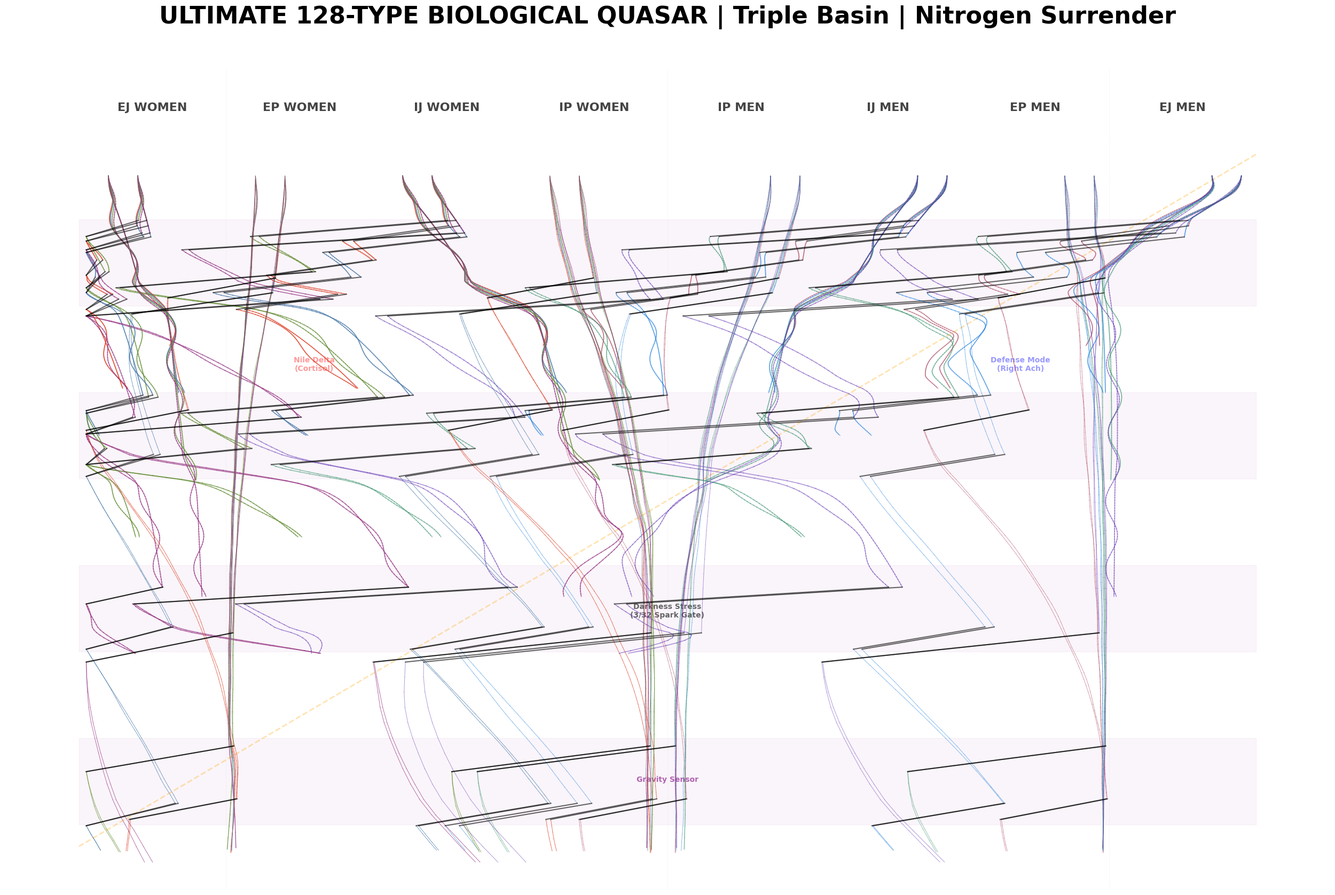

Recreate this plot in Python.
# -*- coding: utf-8 -*-
"""
ULTIMATE_128_PHYSICS_GRID_V2.py
The Unified Biological Quasar Lattice Engine

CONVENTIONS:
1. White Background, 16x16 Grid.
2. 8 Canonical Starting Columns (Y=0.5).
3. 3-Basin Potential: Left(2), Center(8), Right(14).
4. 4x4 Macro/Micro Fractal Time: Suction 박동 (Pulse) 4회 발생.
5. Nitrogen Economy: Men (Right) exhaust Nitrogen through competition (velocity),
   leading to a forced AKG crossover (X=14 -> X=2) in the night (Y > 12).
6. MBTI Anisotropy: S (Lattice-locked), N (Spark Jump), J (Damped), P (Loose).
7. Blood Mass: O(1.3), A(1.0), B(0.7), AB(0.5).
"""

import matplotlib
import matplotlib.pyplot as plt
import matplotlib.patches as mpatches
import numpy as np
import math

matplotlib.rcParams['font.family'] = 'Malgun Gothic'
matplotlib.rcParams['axes.unicode_minus'] = False

# --- PHYSICAL CONSTANTS ---
KAPPA_H2 = 1.0 / 32.0
LATTICE_3_32 = 3.0 / 32.0
SPARK_ANGLE = math.radians(138.88)
PHI_INV = 0.618033988

ALL_MBTI = ["INTJ","INTP","ENTJ","ENTP","INFJ","INFP","ENFJ","ENFP",
            "ISTJ","ISFJ","ESTJ","ESFJ","ISTP","ISFP","ESTP","ESFP"]
BLOODS = ["O", "A", "B", "AB"]
GENDERS = ["M", "F"]

BLOOD_COLORS = {"O": "#D32F2F", "A": "#1976D2", "B": "#388E3C", "AB": "#7B1FA2"}

# Starting Columns (Dawn: Y=0.5)
COL_GROUPS = ["EJ WOMEN", "EP WOMEN", "IJ WOMEN", "IP WOMEN", "IP MEN", "IJ MEN", "EP MEN", "EJ MEN"]
GRP_MAP_F = {"EJ": 0.5, "EP": 2.5, "IJ": 4.5, "IP": 6.5}
GRP_MAP_M = {"IP": 9.5, "IJ": 11.5, "EP": 13.5, "EJ": 15.5}

# 4 Macro Time Windows
MACRO_WINDOWS = [
    (1.5, 3.5),   # Window 1: Morning
    (5.5, 7.5),   # Window 2: Noon
    (9.5, 11.5),  # Window 3: Evening
    (13.5, 15.5)  # Window 4: Midnight
]

def generate_trajectory(mbti, blood, gender):
    ei, sn, tf, jp = mbti[0], mbti[1], mbti[2], mbti[3]
    
    # 1. Start Pos
    grp = f"{ei}{jp}"
    base_x = GRP_MAP_F[grp] if gender == "F" else GRP_MAP_M[grp]
    x = base_x + (0.3 if sn == "N" else -0.1) # SN dispersion
    y = 0.5
    
    # 2. Physics Props
    mass = {"O": 1.3, "A": 1.0, "B": 0.7, "AB": 0.5}[blood]
    damping = 0.75 if jp == "J" else 0.95
    nitrogen = 1.0 if gender == "M" else 0.0 # Only men have nitrogen to lose
    
    # Target Basin Logic
    # E-types -> Outer Basins (2, 14), I-types -> Center (8)
    if gender == "F":
        base_target_x = 2.0 if ei == "E" else 8.0
    else:
        base_target_x = 14.0 if ei == "E" else 8.0

    path = [(x, y, False)]
    vx, vy = 0.0, 1.0 # Initial downward flow
    mem_x = x
    
    dt = 0.1
    for step in range(160): # 16 units / 0.1 = 160 steps
        # A. Fractal Time Pulse
        in_window = False
        for lo, hi in MACRO_WINDOWS:
            if lo <= y <= hi:
                in_window = True
                # Micro-Reverse phase (last 30% of window)
                is_pulse = (y - lo) / (hi - lo) > 0.7
                break
        else:
            is_pulse = False

        # B. Nitrogen Depletion (Male Competitive Cost)
        if gender == "M":
            # Lose nitrogen by moving horizontally (competing)
            nitrogen -= abs(vx) * 0.01 
            # Surrender logic: If y > 11 and nitrogen is low, target shifts to AKG Sink (X=2)
            if y > 11.0 and nitrogen < 0.3:
                target_x = 2.0 # The Death Crossover
            else:
                target_x = base_target_x
        else:
            target_x = base_target_x

    # C. Forces
        # 1. Basin Potential Force (Triple Basin)
        # Deep pull towards target_x
        f_basin = (target_x - x) * 0.15
        
        # 2. Pulse Suction (Micro-Reverse)
        # Pulls towards the AKG Sink (2.0) or Center (8.0) during pulses
        f_pulse = 0.0
        if is_pulse:
            f_pulse = (target_x - x) * 0.5 # Snappy pull
            
        # 3. PLP Spine Reflection (X+Y=16)
        f_spine = 0.0
        spine_dist = (x + y) - 16.0
        if abs(spine_dist) < 0.6:
            f_spine = -np.sign(spine_dist) * 0.8 # Strong reflection

        # 4. Hysteresis Delay (1/32)
        f_hyst = (mem_x - x) * KAPPA_H2 * 5.0
        
        # 5. MBTI Torsion (Feeling vibration)
        f_torsion = math.sin(y * 4.0) * (0.4 if tf == "F" else 0.0)

        # Acceleration Summation
        ax = (f_basin + f_pulse + f_spine + f_hyst + f_torsion) / mass
        ay = 1.0 / mass # Gravity is constant, mass slows descent
        
        # Velocity Update
        vx = (vx + ax * dt) * damping
        vy = (vy + ay * dt) * damping
        
        # 6. Discrete Spark Leap (138.88)
        # Triggered in Macro windows for N-types
        is_jump = False
        if sn == "N" and in_window and step % 20 == 0:
            jump_dist = 2.5 / mass
            x += math.cos(SPARK_ANGLE) * jump_dist
            y += math.sin(SPARK_ANGLE) * 0.5
            is_jump = True
            
        x += vx * dt
        y += vy * dt
        
        # Clamp & Memory
        x = max(0.1, min(15.9, x))
        mem_x += (x - mem_x) * KAPPA_H2
        
        path.append((x, y, is_jump))
        if y >= 16.0: break
        
    return path

def render_quasar():
    print("--- Rending ULTIMATE 128 QUASAR LATTICE V2 ---")
    fig, ax = plt.subplots(figsize=(32, 20), facecolor='white')
    ax.set_facecolor('white')
    
    # 1. Background Geometry Nodes (The Anatomy)
    # PLP Spine
    ax.plot([0, 16], [16, 0], color='orange', lw=2, ls='--', alpha=0.3)
    
    # Macro Bands (Micro Reverse Zones)
    for lo, hi in MACRO_WINDOWS:
        ax.add_patch(mpatches.Rectangle((0, lo), 16, hi-lo, color='purple', alpha=0.04, zorder=0))
        
    # Basins
    for bx in [2, 8, 14]:
        ax.axvline(bx, color='gray', lw=0.5, ls=':', alpha=0.2)

    # 2. Render 128 Trajectories
    for mbti in ALL_MBTI:
        for blood in BLOODS:
            for gender in GENDERS:
                path = generate_trajectory(mbti, blood, gender)
                xs = [p[0] for p in path]
                ys = [p[1] for p in path]
                flags = [p[2] for p in path]
                
                # Colors: Red (O), Blue (A), Green (B), Purple (AB)
                bc = np.array(plt.cm.colors.to_rgba(BLOOD_COLORS[blood]))[:3]
                # Shift color slightly by gender
                color = bc * 0.8 + (np.array([0.2, 0.1, 0]) if gender == "F" else np.array([0, 0.1, 0.2]))
                
                alpha = 0.7 if gender == "F" else 0.5
                lw = 1.2 if mbti[3] == "J" else 0.7
                
                # Draw segments, highlighting sparks
                for i in range(len(path)-1):
                    x1, y1, f1 = path[i]
                    x2, y2, f2 = path[i+1]
                    if f2: # Spark segment
                        ax.plot([x1, x2], [y1, y2], color='black', lw=1.5, alpha=0.6, ls='-', zorder=15)
                    else:
                        ax.plot([x1, x2], [y1, y2], color=color, lw=lw, alpha=alpha, zorder=10)

    # 3. Quasar Column Headers
    for i, label in enumerate(COL_GROUPS):
        ax.text(i*2 + 1, -1.0, label, ha="center", weight="bold", size=16, color="#444444")
        
    # Annotations (Anatomical Nodes)
    ax.text(3.2, 5.0, "Nile Delta\n(Cortisol)", ha="center", weight="bold", color="red", alpha=0.4)
    ax.text(12.8, 5.0, "Defense Mode\n(Right Ach)", ha="center", weight="bold", color="blue", alpha=0.4)
    ax.text(8.0, 10.7, "Darkness Stress\n(3/32 Spark Gate)", ha="center", weight="bold", color="black", alpha=0.6)
    ax.text(8.0, 14.5, "Gravity Sensor", ha="center", weight="bold", color="purple", alpha=0.6)

    ax.set_title("ULTIMATE 128-TYPE BIOLOGICAL QUASAR | Triple Basin | Nitrogen Surrender", 
                 fontsize=32, weight="bold", pad=60)
    
    ax.set_xlim(-1, 17)
    ax.set_ylim(17, -2) # Top-down
    ax.axis("off")
    
    output = "ULTIMATE_128_QUASAR_LATTICE_V2.png"
    plt.savefig(output, dpi=300, bbox_inches='tight')
    plt.close()
    print(f"--- SUCCESS: Rendered {output} ---")

if __name__ == "__main__":
    render_quasar()
